Run: headless pygame with SDL's dummy video driver; simulated clock (each Clock.tick advances the game by its frame time, no real sleeping); random seed 0; keys injected as events and as key.get_pressed() state; no mouse input.
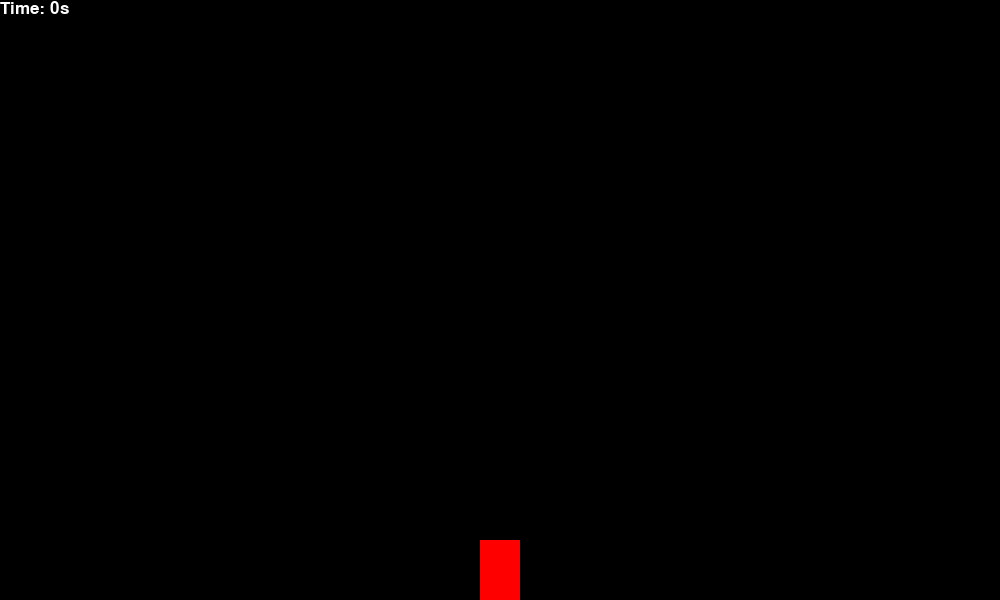
Frame 1 of 4 · flips 1–60 · no input
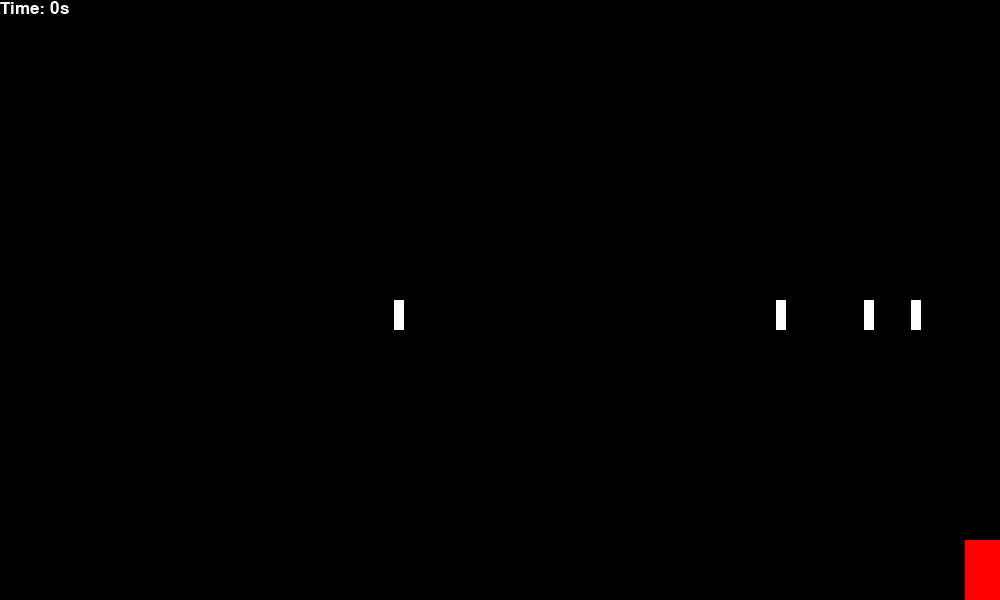
Frame 2 of 4 · flips 61–180 · tapped SPACE, RETURN · held RIGHT (→), D
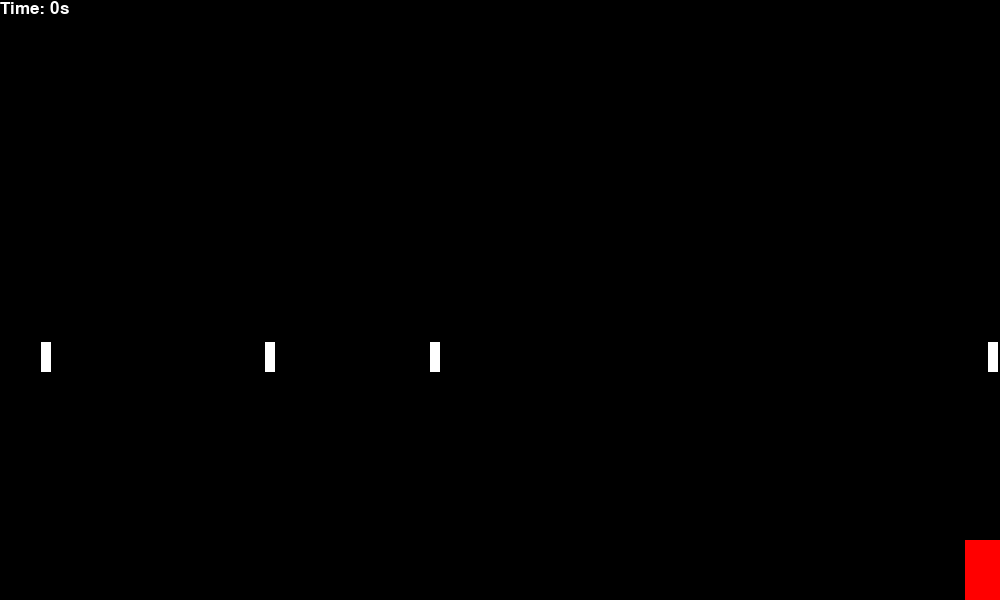
Frame 3 of 4 · flips 181–300 · held DOWN (↓), S
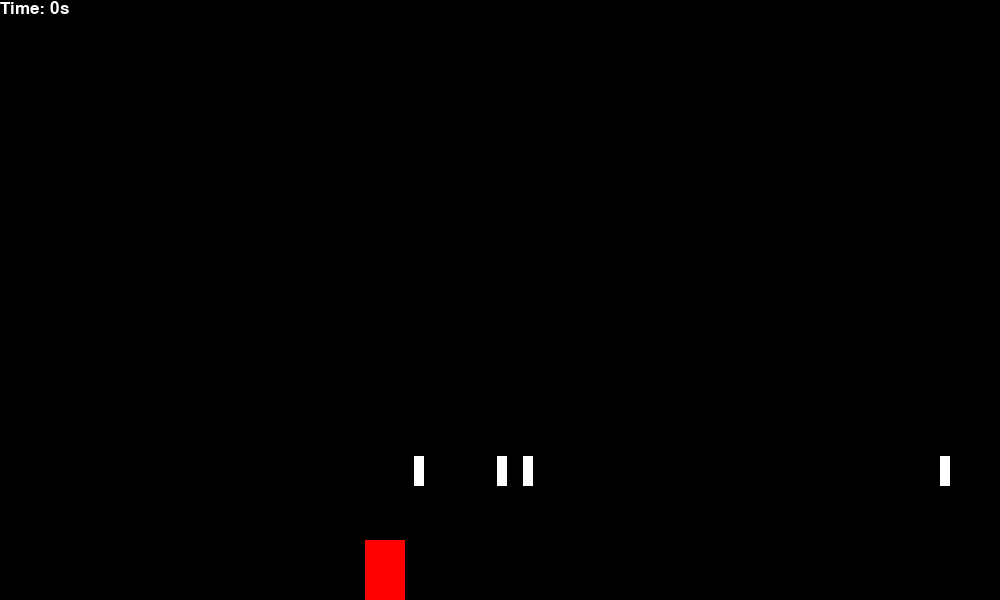
Frame 4 of 4 · flips 301–420 · held LEFT (←), A, UP (↑), W

The pygame program that drew these frames:

import pygame
import time
import random
import math
pygame.font.init()


WIDTH, HEIGHT = 1000, 600
PLAYER_WIDTH, PLAYER_HEIGHT = 40, 60
STAR_WIDTH, STAR_HEIGHT = 10, 30

PLAYER_VELOCITY = 5
STAR_VELOCITY = 6

WINDOW = pygame.display.set_mode((WIDTH, HEIGHT))
TITLE = pygame.display.set_caption("Space Dodge")

TIME_FONT = pygame.font.SysFont("Arial", 25)
LOST_FONT = pygame.font.SysFont("Arial", 40)    



def main():
    player = pygame.Rect(
        (WIDTH - PLAYER_WIDTH) / 2, HEIGHT - PLAYER_HEIGHT, 
        PLAYER_WIDTH, PLAYER_HEIGHT
    )
    clock = pygame.time.Clock()
    start_time = time.time()
    elapsed_time = 0

    star_add = 1000
    star_next = 0
    stars = []
    
    hit = False
    running = True
    
    while running:
        star_next += clock.tick(120)
        elapsed_time = time.time() - start_time

        if star_next > star_add:
            for _ in range(4):
                start_x = random.randint(0, WIDTH - STAR_WIDTH)
                star = pygame.Rect(start_x, -STAR_HEIGHT, STAR_WIDTH, STAR_HEIGHT)
                stars.append(star)

            star_add = max(200, star_add - 100)
            star_next = 0

        for event in pygame.event.get():
            if event.type == pygame.QUIT:
                running = False
                break        

        keys = pygame.key.get_pressed()
        if keys[pygame.K_LEFT] and player.x >= 0:
            player.x -= PLAYER_VELOCITY
        if keys[pygame.K_RIGHT] and player.x <= WIDTH - PLAYER_WIDTH:
            player.x += PLAYER_VELOCITY

        for star in stars[:]:
            star.y += STAR_VELOCITY
            if star.y > HEIGHT:
                stars.remove(star)
            elif star.y - STAR_HEIGHT > player.y and star.colliderect(player):
                stars.remove(star)
                hit = True
                break

        if hit:
            lost_text = LOST_FONT.render("You lost!", 1, "white")
            WINDOW.blit(lost_text, (WIDTH / 2 - lost_text.get_width() / 2, HEIGHT / 2))
            pygame.display.update()
            pygame.time.delay(3000)
            break

        draw(player, elapsed_time, stars)
    
    pygame.quit()


def draw(player, elapsed_time, stars):
    WINDOW.fill("black")

    time_text = TIME_FONT.render(f"Time: {math.floor(elapsed_time)}s", 1, "white")
    WINDOW.blit(time_text, (0, 0))

    pygame.draw.rect(WINDOW, "red", player)

    for star in stars:
        pygame.draw.rect(WINDOW, "white", star)

    pygame.display.update()





if __name__ == "__main__":
    main()
